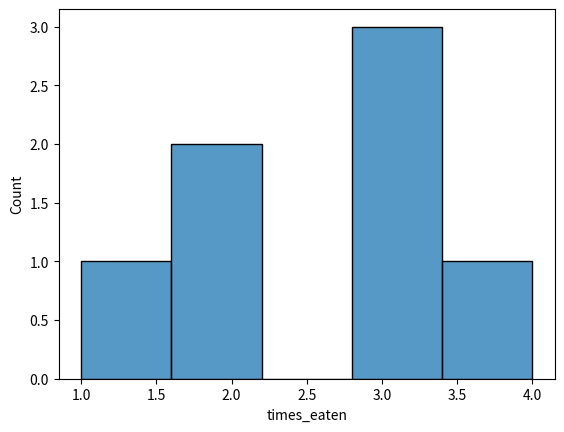

Write the Python code that produced this figure.
import pandas as pd
import matplotlib.pyplot as plt
import seaborn as sns

data = pd.DataFrame({
    "day" : ["sun", "mon", "tue", "wed", "thur", "fri", "sat"],
    "times_eaten" : [3, 4, 1, 2, 3, 3, 2]
})

print(data)
# data.plot(x="day", y="times_eaten")
sns.histplot(data["times_eaten"], bins=5)
plt.show()
